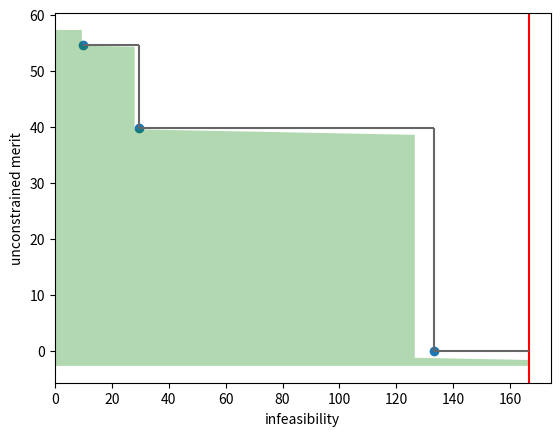

This chart was generated by the following Python code:
import matplotlib.pyplot as plt
import numpy as np

# filter entries
#infeasibility = np.array([10, 20, 45, 70])
#unconstrained_merit = np.array([39, 36, 32, 21])
#infeasibility_upper_bound = 100
infeasibility = np.array([10, 29.51275, 133.1133])
unconstrained_merit = np.array([54.59781, 39.84375, 0])
infeasibility_upper_bound = 166.392

# filter parameters
infeasibility_margin = 0.95 # 0.999
envelope_slope = 0.01 # 0.001

# envelope calculation
margin_infeasibility = infeasibility_margin * infeasibility
outer_cusps = unconstrained_merit - envelope_slope*margin_infeasibility
margin_infeasibility = np.append(margin_infeasibility, infeasibility_upper_bound)
inner_cusps = unconstrained_merit - envelope_slope*margin_infeasibility[1:]

# colors
filter_borders_color = '#666666' # gray
filter_envelope_color = '#cccccc' # lightgray

# filter entries
plt.scatter(infeasibility, unconstrained_merit)
# infeasibility upper bound
plt.axvline(x=infeasibility_upper_bound, color='r', linestyle='-')
plt.gca().set_xlim(left=0.)

def merge_lists(lst1, lst2):
   return np.array([[i, j] for i, j in zip(lst1, lst2)]).ravel()

# filter borders and envelope
number_entries = len(infeasibility)
for i in range(number_entries):
   # filter borders
   if 0 < i:
      plt.vlines(infeasibility[i], unconstrained_merit[i], unconstrained_merit[i-1], colors=filter_borders_color)
   if i < number_entries-1:
      plt.hlines(unconstrained_merit[i], infeasibility[i], infeasibility[i+1], colors=filter_borders_color)
   
   # envelope (vertical)
   #if 0 < i:
   #   plt.vlines(infeasibility_margin*infeasibility[i], outer_cusps[i], inner_cusps[i-1], colors=filter_envelope_color)
   # envelope (slope): y <= unconstrained_merit[i] - envelope_slope * x
   #plt.plot([margin_infeasibility[i], margin_infeasibility[i+1]], [outer_cusps[i], inner_cusps[i]], color=filter_envelope_color)
   
plt.hlines(unconstrained_merit[-1], infeasibility[-1], infeasibility_upper_bound, colors=filter_borders_color)

# acceptable area
x = merge_lists(margin_infeasibility, margin_infeasibility)
x = np.insert(x, 0, 0.)
x = x[0:-1]
y1 = merge_lists(outer_cusps, inner_cusps)
(min_y, max_y) = plt.ylim()
y1 = np.insert(y1, 0, max_y)
y1 = np.insert(y1, 0, max_y)
plt.fill_between(x, y1=y1, y2=min_y, facecolor='g', alpha=0.3)

plt.xlabel("infeasibility")
plt.ylabel("unconstrained merit")
plt.show()
